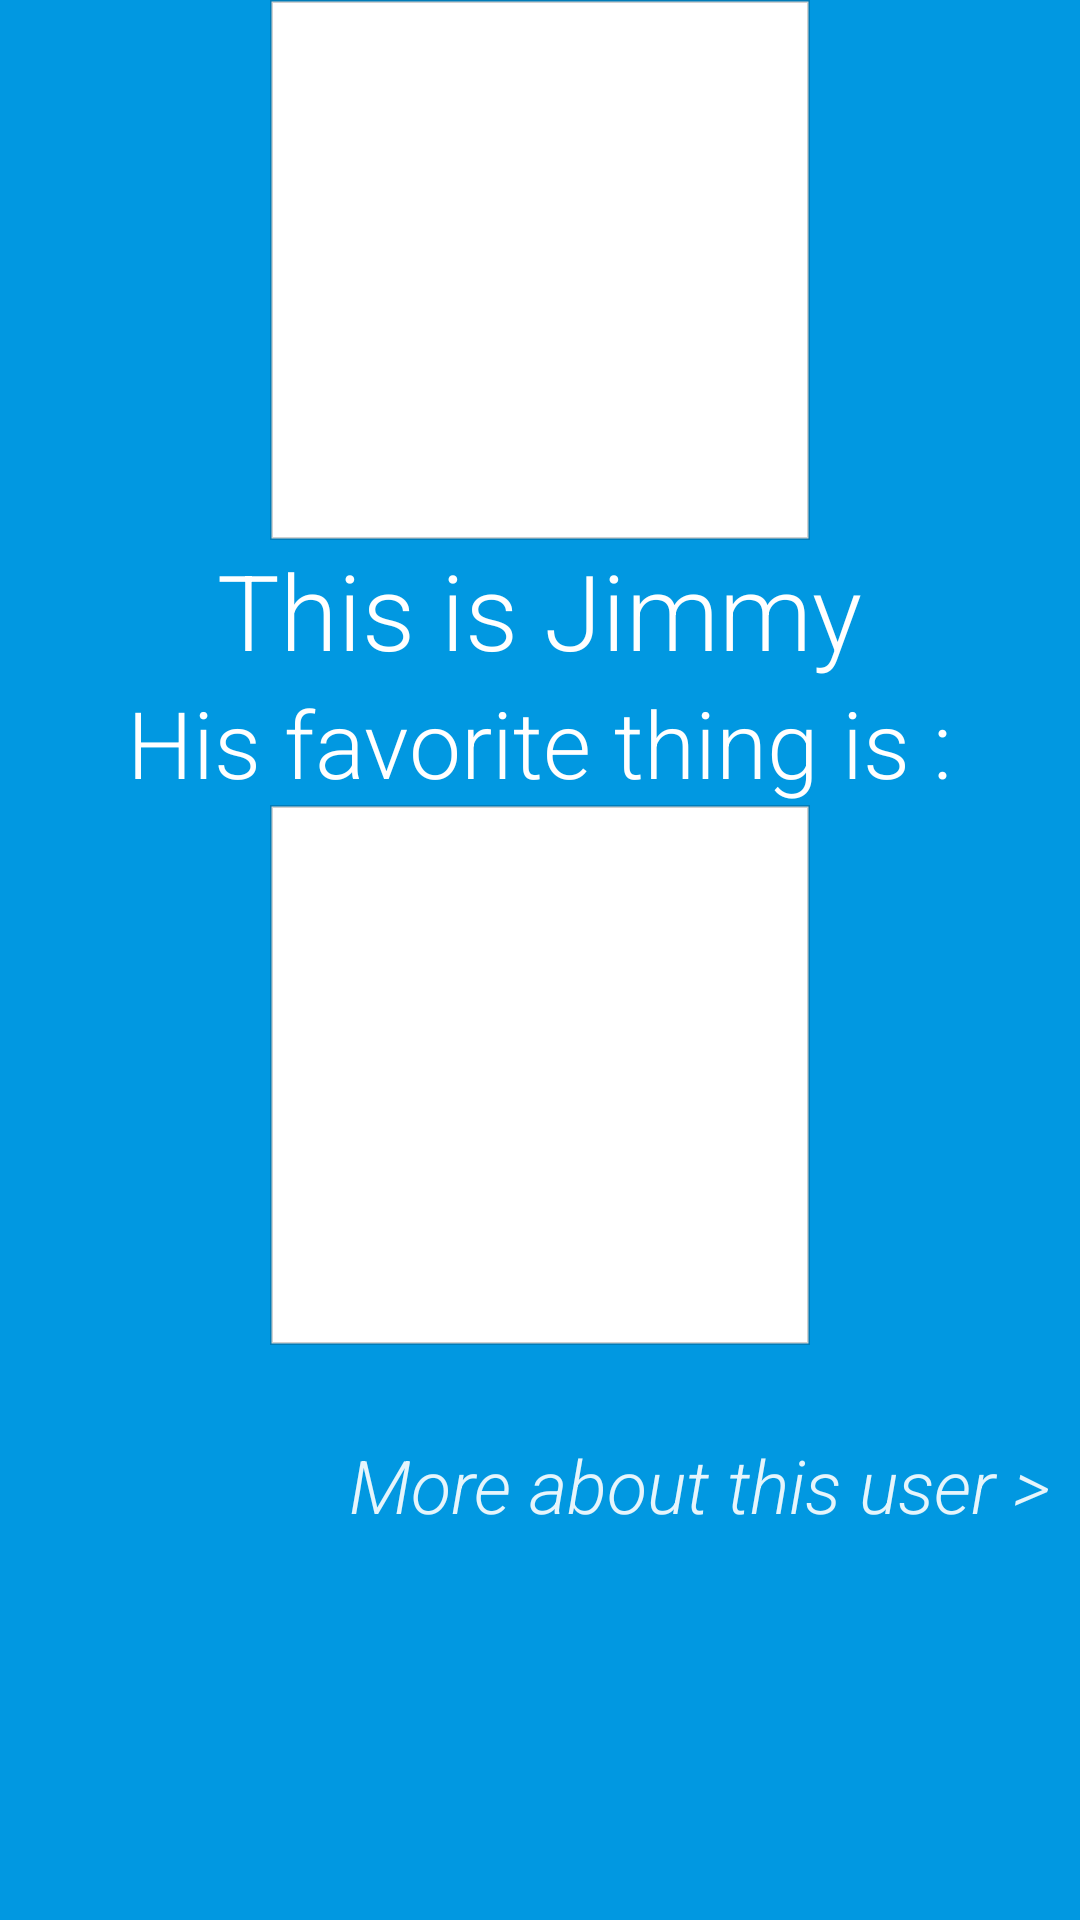

Produce the Android XML layout that renders to this screen, including the resource entries it uses.
<!-- AndroidManifest.xml: application theme AppTheme -->
<!-- res/layout/activity_profile.xml -->
<LinearLayout xmlns:android="http://schemas.android.com/apk/res/android"
    xmlns:tools="http://schemas.android.com/tools" android:layout_width="match_parent"
    android:layout_height="match_parent" android:paddingLeft="@dimen/activity_horizontal_margin"
    android:paddingRight="@dimen/activity_horizontal_margin"
    android:paddingTop="@dimen/activity_vertical_margin"
    android:paddingBottom="@dimen/activity_vertical_margin"
    android:orientation="vertical"
    tools:context="nsl.squarechat.ProfileActivity">
    <ImageView
        android:id="@+id/avatar"
        android:elevation="10dp"
        android:background="@drawable/border_background"
        android:layout_width="180dp"
        android:layout_height="180dp"
        android:layout_gravity="center_horizontal"/>
    <TextView
        android:id="@+id/name"
        android:layout_gravity="center_horizontal"
        android:textColor="#fff"
        android:fontFamily="sans-serif-light"
        android:textSize="17pt"
        android:text="This is Jimmy"
        android:layout_width="wrap_content"
        android:layout_height="wrap_content" />

    <TextView
        android:layout_gravity="center_horizontal"
        android:textColor="#fff"
        android:fontFamily="sans-serif-light"
        android:textSize="15pt"
        android:text="His favorite thing is :"
        android:layout_width="wrap_content"
        android:layout_height="wrap_content" />

    <ImageView
        android:id="@+id/favorite"
        android:elevation="10dp"
        android:background="@drawable/border_background"
        android:layout_width="180dp"
        android:layout_height="180dp"
        android:layout_gravity="center_horizontal"/>

    <TextView
        android:layout_marginTop="30dp"
        android:layout_gravity="right"
        android:layout_marginRight="10dp"
        android:textColor="#fff"
        android:fontFamily="sans-serif-light"
        android:textSize="12pt"
        android:textStyle="italic"
        android:alpha="0.9"
        android:text="More about this user >"
        android:layout_width="wrap_content"
        android:layout_height="wrap_content" />
</LinearLayout>
<!-- resources referenced by this layout -->
<resources>
  <!-- drawable border_background (drawable) -->
  <?xml version="1.0" encoding="utf-8"?>
  <shape xmlns:android="http://schemas.android.com/apk/res/android" android:shape="rectangle" >
      <solid android:color="#ffffff" />
      <stroke android:width="1dip" android:color="#2f000000"/>
  </shape>
  <style name="AppTheme" parent="Theme.AppCompat.Light.NoActionBar">
          <item name="android:colorPrimary">@color/accent</item>
          <item name="android:colorPrimaryDark">@color/accentDark</item>
          <item name="android:colorAccent">@color/accent</item>
          <item name="android:statusBarColor">@color/accentDark</item>
          <item name="android:navigationBarColor">@color/accentDark</item>
          <item name="android:actionMenuTextColor">#fff</item>
          <item name="android:windowDrawsSystemBarBackgrounds">true</item>
          <item name="android:windowBackground">@color/accentDark</item>
          <item name="android:actionBarTheme">@style/Theme.AppCompat.Light.DarkActionBar</item>
      </style>
  <color name="accent">#0BB5FF</color>
  <color name="accentDark">#0198E1</color>
</resources>
